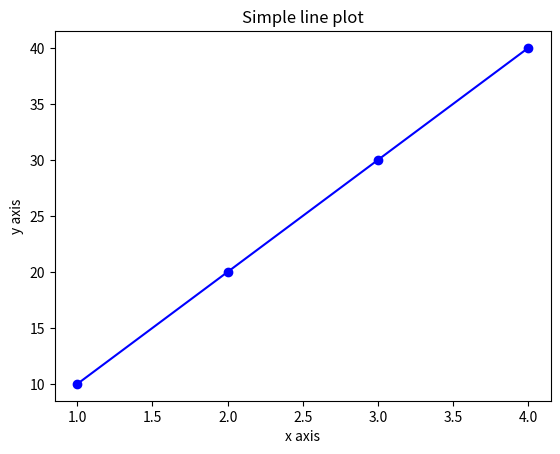

Recreate this plot in Python.
import matplotlib.pyplot as plt

x = [1,2,3,4]
y= [10,20,30,40]

plt.plot(x,y,color = 'blue',marker = 'o')

plt.title ("Simple line plot")
plt.xlabel("x axis")
plt.ylabel("y axis")

plt.savefig('lineplot.png',dpi = 300 , bbox_inches = 'tight')
plt.show()
